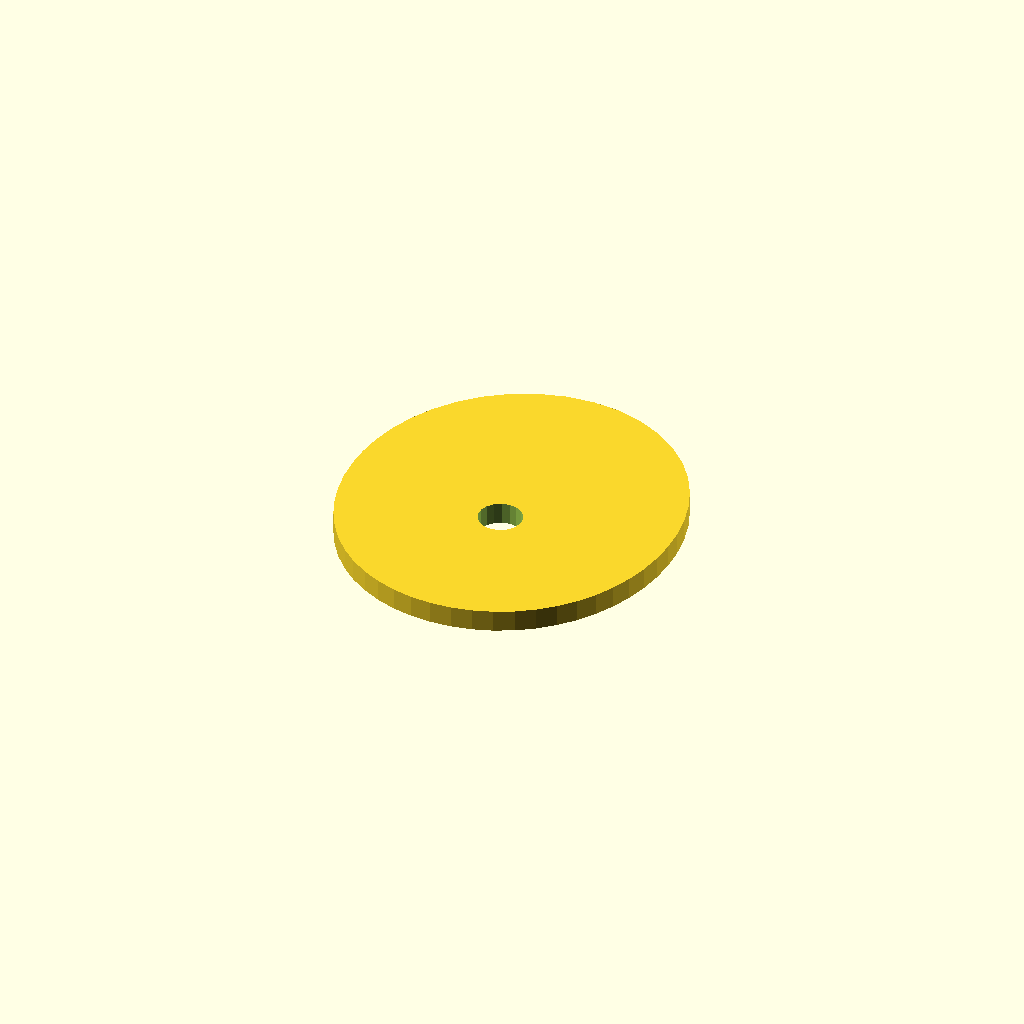
Cell 1 — every parameter at its default value.
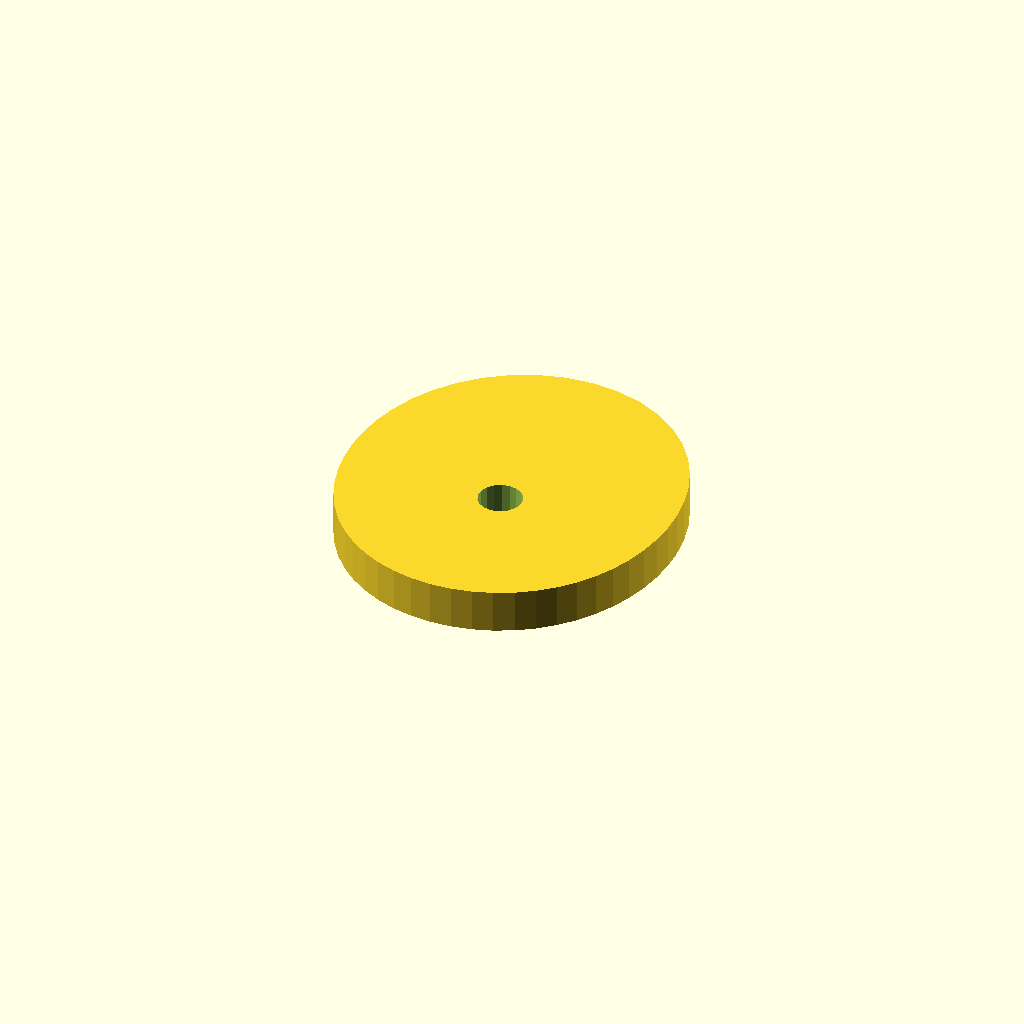
Cell 2 — plate_t set to 10, the other parameters unchanged.
One fixed orthographic camera (rotation 55°, 0°, 25°; colour scheme Cornfield) for every cell.
Source of the model, optional_data/data/sketch4/camplates/part_0070.scad:
$fn = 32;

// ----------------------------------------------------------------------
// Cam plate: single_lobe cam, base R36
// ----------------------------------------------------------------------

// --- parameters (mm) ---
base_r = 36;              // base circle radius
lobe_h = 12;              // cam lobe rise
bore_r = 5;               // shaft bore radius
plate_t = 5;              // plate thickness, Z (extrusion height)

profile = [[75.341, 36], [75.682, 40.982], [75.504, 46.092], [74.764, 51.294], [73.402, 56.531], [71.356, 61.717], [68.573, 66.732], [65.023, 71.424], [60.714, 75.618], [55.705, 79.128], [50.108, 81.782], [44.086, 83.437], [37.841, 84], [31.596, 83.437], [25.574, 81.782], [19.977, 79.128], [14.968, 75.618], [10.659, 71.424], [7.108, 66.732], [4.325, 61.717], [2.28, 56.531], [0.918, 51.294], [0.177, 46.092], [0, 40.982], [0.341, 36], [1.171, 31.172], [2.478, 26.524], [4.255, 22.088], [6.502, 17.906], [9.209, 14.03], [12.358, 10.518], [15.917, 7.429], [19.839, 4.82], [24.064, 2.74], [28.523, 1.227], [33.142, 0.308], [37.841, 0], [42.54, 0.308], [47.158, 1.227], [51.618, 2.74], [55.843, 4.82], [59.764, 7.429], [63.323, 10.518], [66.473, 14.03], [69.18, 17.906], [71.427, 22.088], [73.204, 26.524], [74.51, 31.172]];  // primary outline, 48 points, counter clockwise
void_1 = [[42.749, 36.954], [42.127, 38.575], [40.987, 39.886], [39.469, 40.728], [37.754, 40.999], [36.049, 40.668], [34.561, 39.774], [33.468, 38.424], [32.902, 36.782], [32.933, 35.046], [33.555, 33.425], [34.694, 32.114], [36.213, 31.272], [37.928, 31.001], [39.633, 31.332], [41.121, 32.226], [42.214, 33.576], [42.779, 35.218]];  // shaft bore, 18 points

// --- the one profile operation ---
difference() {
  linear_extrude(height = plate_t) polygon(points = profile);
  translate([0, 0, -1])
    linear_extrude(height = plate_t + 2) polygon(points = void_1);
}
Customizer parameters (derived from the source; name, type, default, range or options):
base_r: number, default 36
lobe_h: number, default 12
bore_r: number, default 5
plate_t: number, default 5
